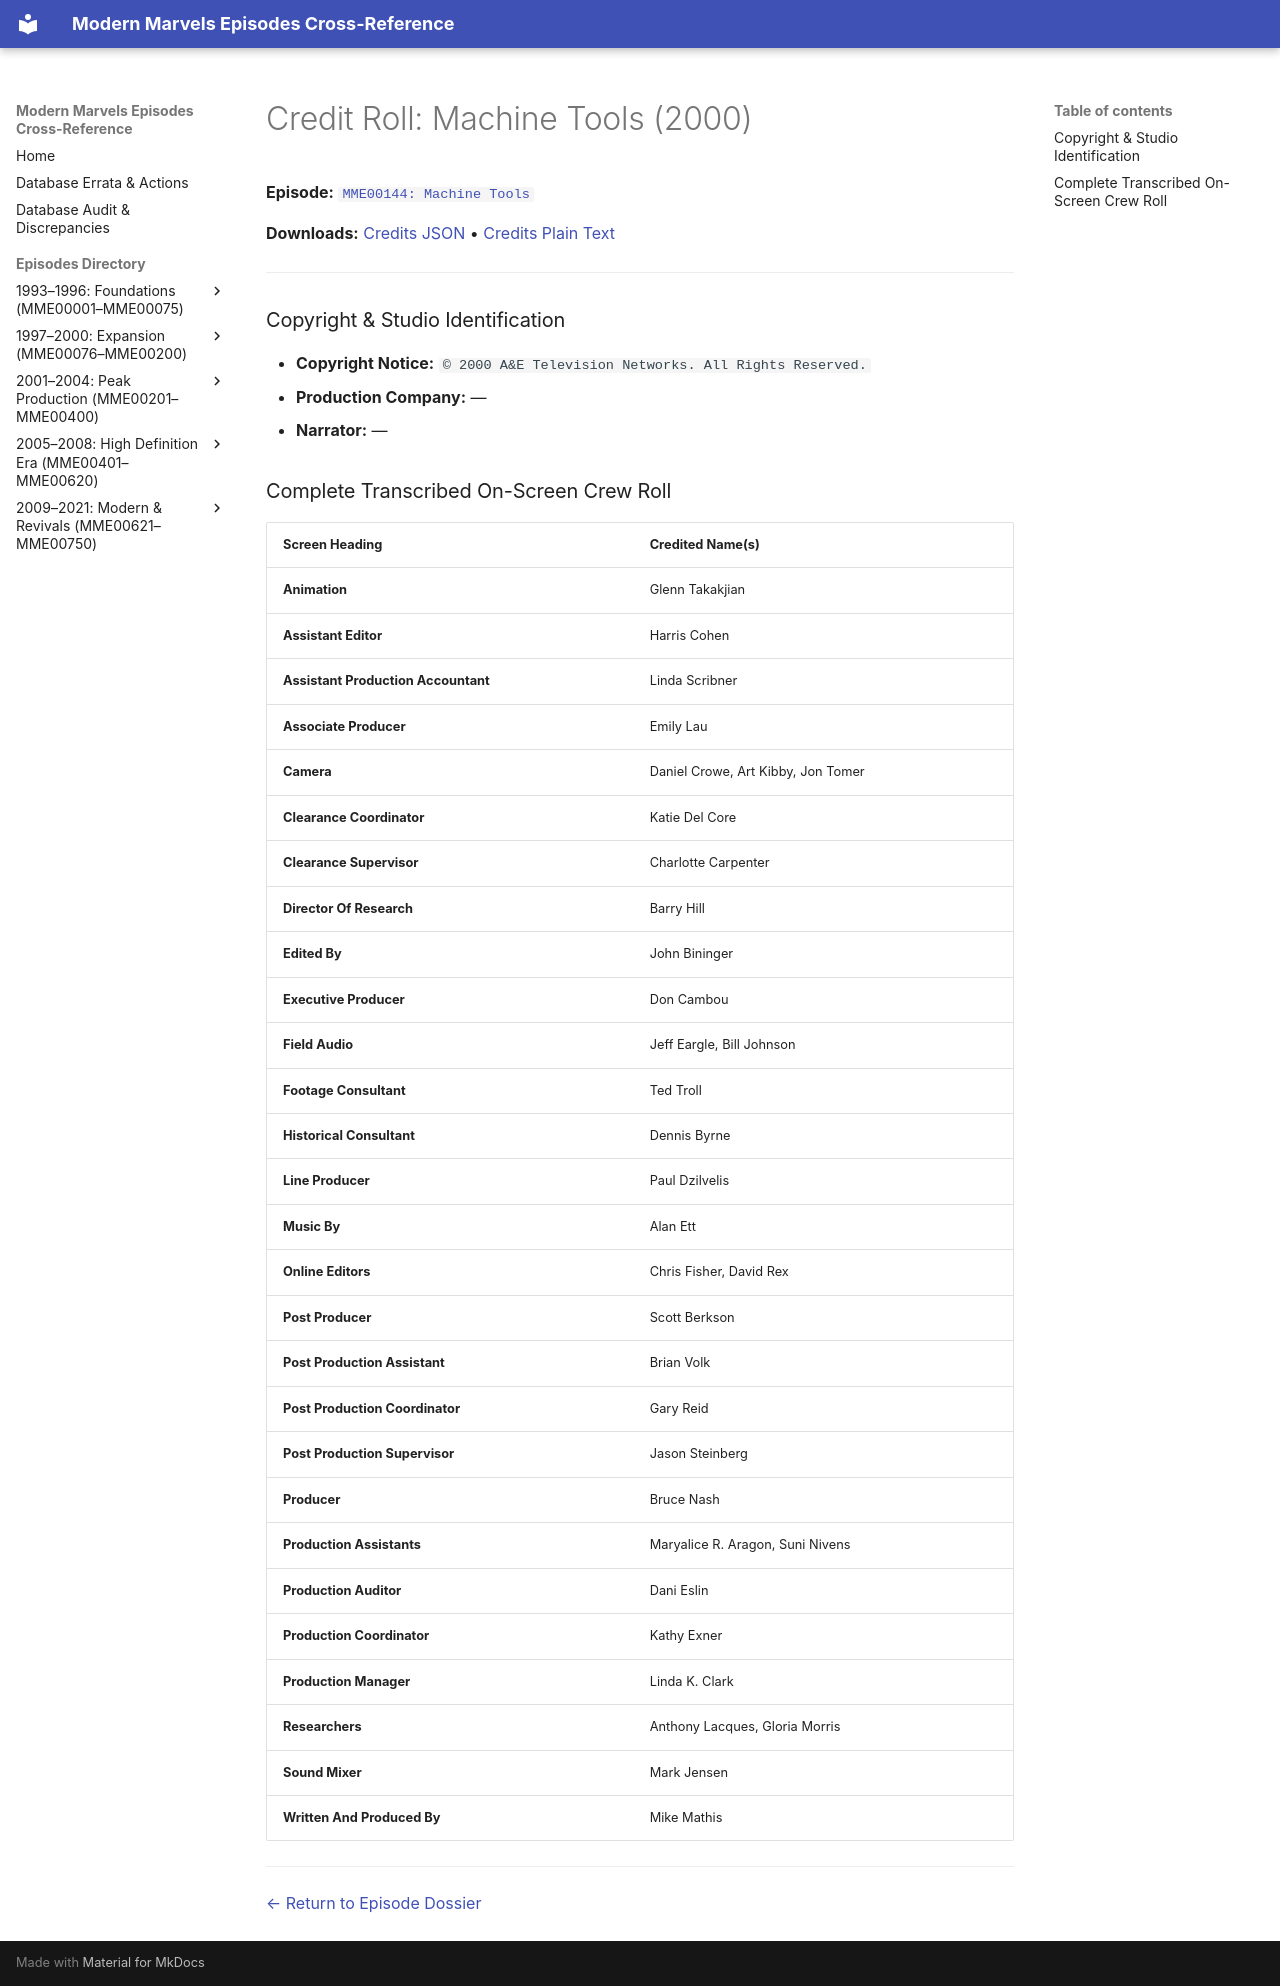

repository: ModernMarvelsFan/ModernMarvels · page: credits/MME00144-credits/index.html · generator: mkdocs

# Credit Roll: Machine Tools (2000)
**Episode:** [`MME00144: Machine Tools`](../episodes/MME00144.md)

**Downloads:** [Credits JSON](json/MME00144-credits.json) • [Credits Plain Text](txt/MME00144-credits.txt)

---

### Copyright & Studio Identification
* **Copyright Notice:** `© 2000 A&E Television Networks. All Rights Reserved.`
* **Production Company:** —
* **Narrator:** —

### Complete Transcribed On-Screen Crew Roll

| Screen Heading | Credited Name(s) |
| :--- | :--- |
| **Animation** | Glenn Takakjian |
| **Assistant Editor** | Harris Cohen |
| **Assistant Production Accountant** | Linda Scribner |
| **Associate Producer** | Emily Lau |
| **Camera** | Daniel Crowe, Art Kibby, Jon Tomer |
| **Clearance Coordinator** | Katie Del Core |
| **Clearance Supervisor** | Charlotte Carpenter |
| **Director Of Research** | Barry Hill |
| **Edited By** | John Bininger |
| **Executive Producer** | Don Cambou |
| **Field Audio** | Jeff Eargle, Bill Johnson |
| **Footage Consultant** | Ted Troll |
| **Historical Consultant** | Dennis Byrne |
| **Line Producer** | Paul Dzilvelis |
| **Music By** | Alan Ett |
| **Online Editors** | Chris Fisher, David Rex |
| **Post Producer** | Scott Berkson |
| **Post Production Assistant** | Brian Volk |
| **Post Production Coordinator** | Gary Reid |
| **Post Production Supervisor** | Jason Steinberg |
| **Producer** | Bruce Nash |
| **Production Assistants** | Maryalice R. Aragon, Suni Nivens |
| **Production Auditor** | Dani Eslin |
| **Production Coordinator** | Kathy Exner |
| **Production Manager** | Linda K. Clark |
| **Researchers** | Anthony Lacques, Gloria Morris |
| **Sound Mixer** | Mark Jensen |
| **Written And Produced By** | Mike Mathis |

---
[← Return to Episode Dossier](../episodes/MME00144.md)
